Run: headless pygame with SDL's dummy video driver; simulated clock (each Clock.tick advances the game by its frame time, no real sleeping); random seed 0; keys injected as events and as key.get_pressed() state; no mouse input.
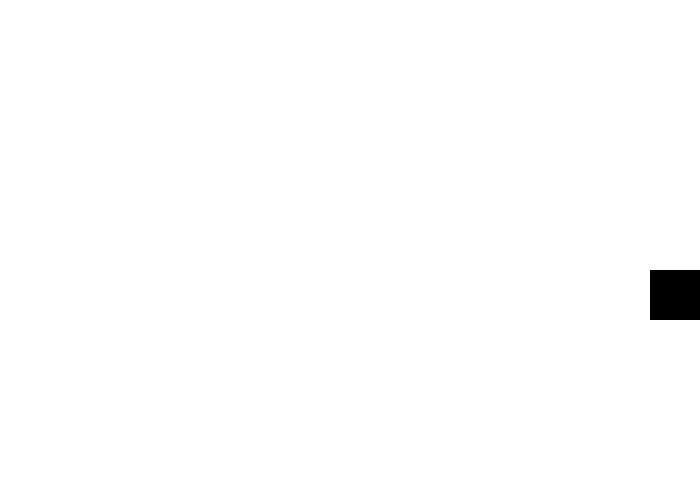
Frame 1 of 4 · flips 1–60 · no input
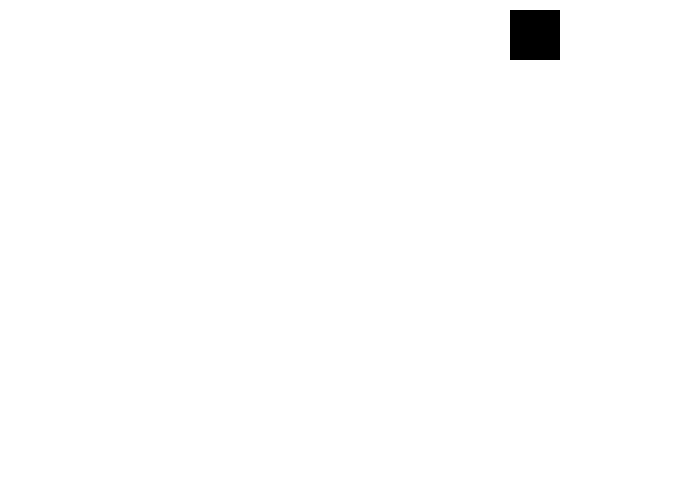
Frame 2 of 4 · flips 61–180 · tapped SPACE, RETURN · held RIGHT (→), D
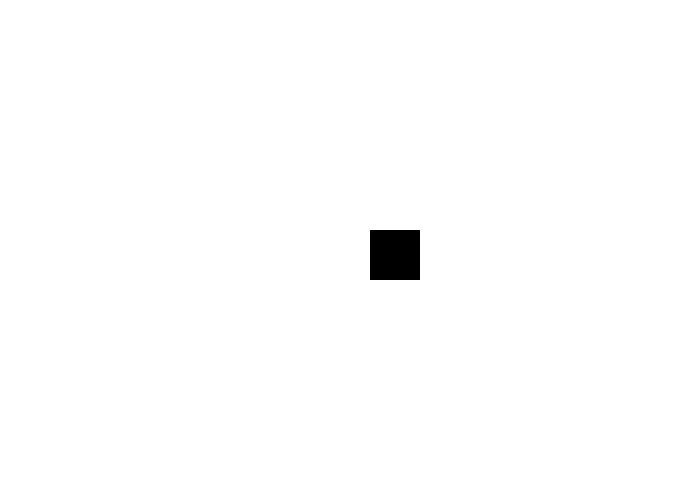
Frame 3 of 4 · flips 181–300 · held DOWN (↓), S
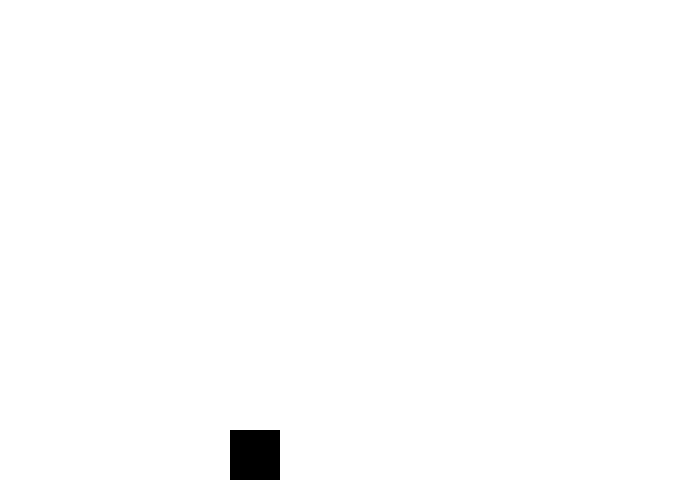
Frame 4 of 4 · flips 301–420 · held LEFT (←), A, UP (↑), W

The pygame program that drew these frames:

import pygame

# Initialize the game engine
pygame.init()

# ---------------------------
# Set window settings (size and name) 
WIDTH = 700
HEIGHT = 500
SIZE = (WIDTH, HEIGHT)

screen = pygame.display.set_mode(SIZE)
pygame.display.set_caption("Bouncing Rectangle")
# ---------------------------

# Used to manage how fast the screen updates
clock = pygame.time.Clock()

# ---------------------------
# Initialize global variables

# Colours
black = (0, 0, 0)
white = (255, 255, 255)

# Rectangle
## Location
rect_x = 50
rect_y = 50

## Speed
rect_speed_x = 10
rect_speed_y = 10


# ---------------------------

# ---------------------------
# Functions


# ---------------------------

# --------------- Main program loop ---------------
running = True
while running:
    # ----- EVENT HANDLING -----
    for event in pygame.event.get():
        if event.type == pygame.QUIT:
            running = False

    # ----- GAME STATE UPDATES -----
    # All game math and comparisons happen here
    # Update rectangle location 
    rect_x += rect_speed_x
    rect_y += rect_speed_y

   # Change rectangle y direction when colliding with edge
    if rect_y > HEIGHT - 50 or rect_y < 0:
       rect_speed_y *= -1

    if rect_x > WIDTH -50 or rect_x < 0:
        rect_speed_x *= -1

    # ----- DRAWING -----
    screen.fill(white)  # always the first drawing command

    # Rectangle
    pygame.draw.rect(screen, black, [rect_x, rect_y, 50, 50])

    # Must be the last two lines of the game loop
    pygame.display.flip()
    clock.tick(50)
    # ---------------------------

pygame.quit()
